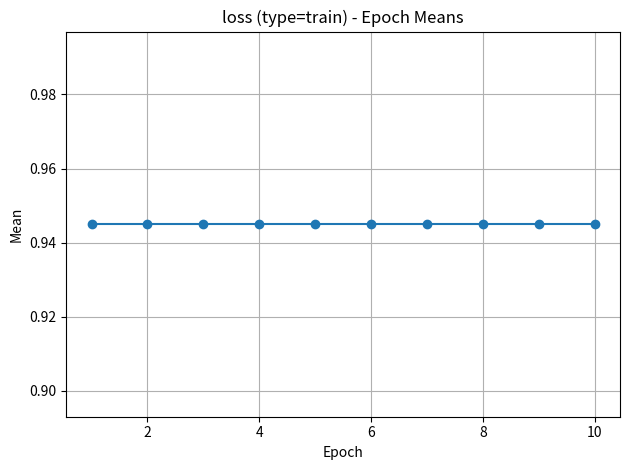

Generate this figure with matplotlib:
from __future__ import annotations
import numpy as np
from dataclasses import dataclass, field
from typing import List, Dict, Any, Optional
import matplotlib.pyplot as plt


@dataclass
class PokeLog:
    """
    - 使用 set_step(value) 追加一步的指标
    - 使用 commit_epoch() 把当前 epoch 的所有 step 聚合并入历史
    - 可视化：
        * plot_epoch_means(): 画每个 epoch 的均值变化
        * plot_current_epoch(): 画当前 epoch 内的逐步变化
    """
    log_name: str = ""
    log_type: str = "" # include loss, lr, acc, iou, image
    log_location: str = ""

    # 历史：按 epoch 存储聚合结果
    epoch_means: List[float] = field(default_factory=list)
    epoch_stds:  List[float] = field(default_factory=list)
    epoch_mins:  List[float] = field(default_factory=list)
    epoch_maxs:  List[float] = field(default_factory=list)

    best_epoch_means: float = float('inf')
    current_epoch_means: float = float('inf')

    # 临时：当前 epoch 的逐步值
    _buffer:  List[float] = field(default_factory=list)

    current_step: int = 0
    current_epoch: int = 0

    # ====== 记录相关 ======
    def set_step(self, value: float) -> None:
        """记录一个 step 的数值。"""
        if self.log_type != "image":
            self._buffer.append(float(value))
        else:
            self._buffer.append(value)
        self.current_step += 1

    def get_buffer_image(self):
        return self._buffer

    def commit_epoch(self) -> None:
        """将当前 epoch 的 step 值聚合并入历史，并清空缓冲。"""
        if self.log_type != "image":
            if len(self._buffer) == 0:
                # 空 epoch 时也推进计数，但写入 NaN，避免误用
                self.epoch_means.append(np.nan)
                self.epoch_stds.append(np.nan)
                self.epoch_mins.append(np.nan)
                self.epoch_maxs.append(np.nan)
            else:
                arr = np.asarray(self._buffer, dtype=float)

                self.current_epoch_means = float(np.mean(arr))
                if self.current_epoch_means < self.best_epoch_means:
                    self.best_epoch_means = self.current_epoch_means

                self.epoch_means.append(self.current_epoch_means)
                self.epoch_stds.append(float(np.std(arr, ddof=0)))
                self.epoch_mins.append(float(np.min(arr)))
                self.epoch_maxs.append(float(np.max(arr)))

        self.current_epoch += 1
        self.current_step = 0
        self._buffer.clear()

    # ====== 查询相关 ======
    def current_value(self) -> float:
        """返回当前 epoch 的均值（若为空返回 NaN）。"""
        if len(self._buffer) == 0:
            return float("nan")
        return float(np.mean(self._buffer))

    def last_epoch_summary(self, log=False) -> Optional[Dict[str, float]]:
        """返回最近一个 epoch 的统计信息。若不存在则返回 None。"""
        if len(self.epoch_means) == 0:
            return None
        i = -1

        if log:
            return f"{self.log_name} • {self.log_location} = {self.epoch_means[i]:.4f}, "

        else:
            return dict(
                log_name=self.log_name,
                log_type=self.log_type,
                log_location=self.log_location,
                mean=self.epoch_means[i],
                std=self.epoch_stds[i],
                min=self.epoch_mins[i],
                max=self.epoch_maxs[i],
            )

    def export(self) -> Dict[str, Any]:
        """导出为字典，便于 JSON 或持久化。"""
        return {
            "log_name": self.log_name,
            "log_type": self.log_type,
            "epoch_means": self.epoch_means,
            "epoch_stds": self.epoch_stds,
            "epoch_mins": self.epoch_mins,
            "epoch_maxs": self.epoch_maxs,
        }

    # ====== 可视化 ======
    def plot_epoch_means(self) -> None:
        """
        画每个 epoch 的均值变化。
        注意：只画一张图，不设置特定颜色（符合通用规范）。
        """
        y = np.asarray(self.epoch_means, dtype=float)
        x = np.arange(1, len(y) + 1, dtype=int)

        plt.figure()
        plt.plot(x, y, marker='o')
        plt.title(f"{self.log_name or 'log'} (type={self.log_type}) - Epoch Means")
        plt.xlabel("Epoch")
        plt.ylabel("Mean")
        plt.grid(True)
        plt.tight_layout()
        plt.show()

    # ====== 魔术方法 ======
    def __str__(self) -> str:
        cur_mean = self.current_value()
        return (
            f"Log Name: {self.log_name}, Log Type: {self.log_type}\n"
            f"Current Epoch: {self.current_epoch}, Current Step: {self.current_step}\n"
            f"Current Buffer Mean: {cur_mean}"
            f'Current Epoch Mean: {self.current_epoch_means}'
            f'Best Epoch Mean: {self.best_epoch_means}'
        )


if __name__ == "__main__":
    # 简单示例
    loss_log = PokeLog(log_name="loss", log_type="train")

    # 模拟 epoch 0
    loss_log.set_step(1.0134)
    loss_log.set_step(1.045)
    print(loss_log)               # 查看当前缓冲均值
    loss_log.commit_epoch()       # 聚合到历史

    # 模拟 epoch 1
    loss_log_2 = PokeLog(log_name="loss", log_type="train")
    for epoch in range(10):
        for v in [0.98, 0.95, 0.93, 0.92]:
            loss_log_2.set_step(v)
        loss_log_2.commit_epoch()
        print(loss_log_2.last_epoch_summary())  # 查看上一个 epoch 的统计
    print(loss_log_2.export())

    # 可视化
    loss_log_2.plot_epoch_means()